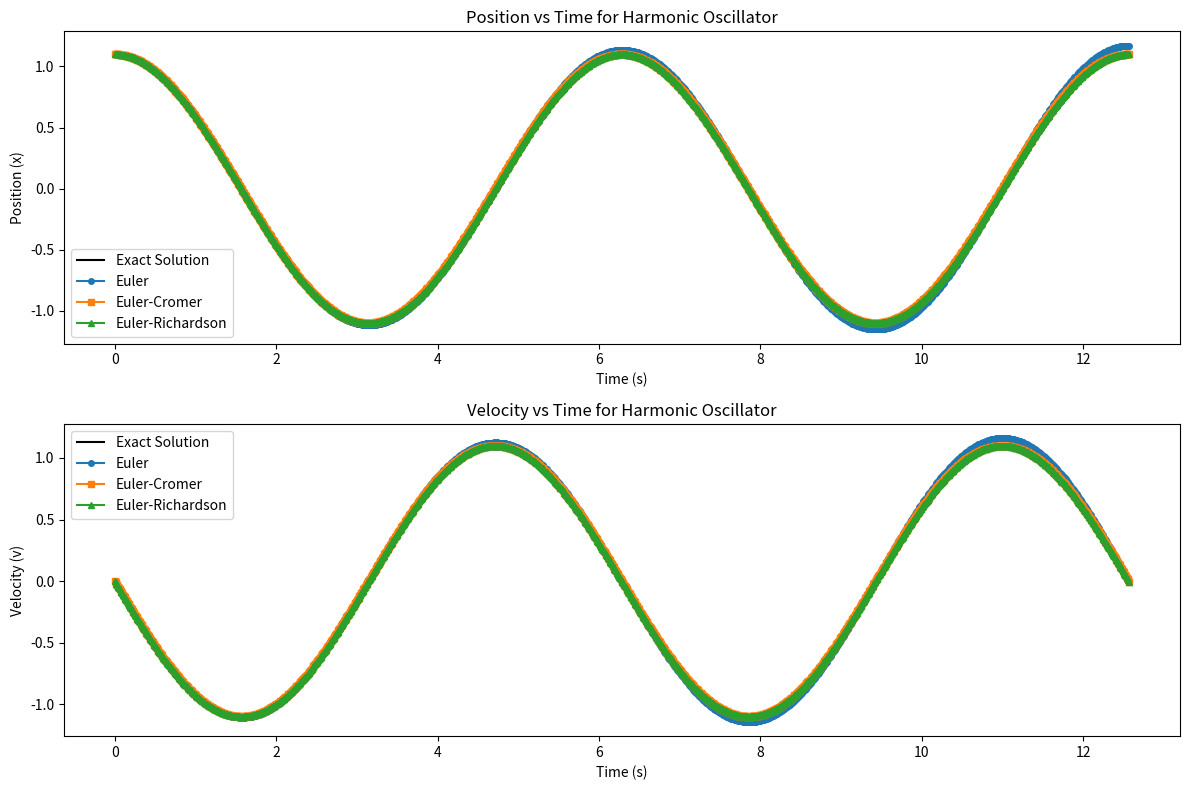

Here is the Python script that generated this plot:
import numpy as np
import matplotlib.pyplot as plt

# 解析解
def exact_solution(t):
    x_exact = 1.1 * np.cos(t)
    v_exact = -1.1 * np.sin(t)
    return x_exact, v_exact

# 欧拉方法
def euler_oscillator(delta_t, t_end):
    t = np.arange(0, t_end + delta_t, delta_t)
    x = np.zeros(len(t))
    v = np.zeros(len(t))
    x[0], v[0] = 1.1, 0
    for i in range(1, len(t)):
        v[i] = v[i-1] - delta_t * x[i-1]
        x[i] = x[i-1] + delta_t * v[i-1]
    return t, x, v

# 欧拉-克罗默方法
def euler_cromer_oscillator(delta_t, t_end):
    t = np.arange(0, t_end + delta_t, delta_t)
    x = np.zeros(len(t))
    v = np.zeros(len(t))
    x[0], v[0] = 1.1, 0
    for i in range(1, len(t)):
        v[i] = v[i-1] - delta_t * x[i-1]
        x[i] = x[i-1] + delta_t * v[i]
    return t, x, v

# 欧拉-理查森方法
def euler_richardson_oscillator(delta_t, t_end):
    t = np.arange(0, t_end + delta_t, delta_t)
    x = np.zeros(len(t))
    v = np.zeros(len(t))
    x[0], v[0] = 1.1, 0
    for i in range(1, len(t)):
        x_mid = x[i-1] + 0.5 * delta_t * v[i-1]
        v_mid = v[i-1] - 0.5 * delta_t * x[i-1]
        v[i] = v[i-1] - delta_t * x_mid
        x[i] = x[i-1] + delta_t * v_mid
    return t, x, v

# 比较不同算法的误差
def compute_oscillator_error(method, delta_t, t_end):
    t, x, v = method(delta_t, t_end)
    x_exact, v_exact = exact_solution(t)
    error_x = np.max(np.abs(x - x_exact))
    error_v = np.max(np.abs(v - v_exact))
    return error_x, error_v

# 模拟参数
t_end = 4*np.pi
delta_ts = [0.1, 0.05, 0.025, 0.01, 0.005]
errors = []

# 计算误差
for delta_t in delta_ts:
    errors.append([
        delta_t,
        *compute_oscillator_error(euler_oscillator, delta_t, 2*t_end),
        *compute_oscillator_error(euler_cromer_oscillator, delta_t, 2*t_end),
        *compute_oscillator_error(euler_richardson_oscillator, delta_t, 2*t_end)
    ])

# 将误差表格显示出来
import pandas as pd
columns = ["Δt",
           "Euler (x error)", "Euler (v error)",
           "Euler-Cromer (x error)", "Euler-Cromer (v error)",
           "Euler-Richardson (x error)", "Euler-Richardson (v error)"]
error_df = pd.DataFrame(errors, columns=columns)
error_df.to_csv("harmonic_oscillator_error_table.csv", index=False)

# 绘制数值解与解析解的比较
delta_t = 0.01  # 选择较小步长
t_exact = np.linspace(0, t_end, 1000)
x_exact, v_exact = exact_solution(t_exact)

t_euler, x_euler, v_euler = euler_oscillator(delta_t, t_end)
t_cromer, x_cromer, v_cromer = euler_cromer_oscillator(delta_t, t_end)
t_richardson, x_richardson, v_richardson = euler_richardson_oscillator(delta_t, t_end)

plt.figure(figsize=(12, 8))

# 位置图
plt.subplot(2, 1, 1)
plt.plot(t_exact, x_exact, label="Exact Solution", color="black")
plt.plot(t_euler, x_euler, 'o-', label="Euler", markersize=4)
plt.plot(t_cromer, x_cromer, 's-', label="Euler-Cromer", markersize=4)
plt.plot(t_richardson, x_richardson, '^-', label="Euler-Richardson", markersize=4)
plt.xlabel("Time (s)")
plt.ylabel("Position (x)")
plt.legend()
plt.title("Position vs Time for Harmonic Oscillator")

# 速度图
plt.subplot(2, 1, 2)
plt.plot(t_exact, v_exact, label="Exact Solution", color="black")
plt.plot(t_euler, v_euler, 'o-', label="Euler", markersize=4)
plt.plot(t_cromer, v_cromer, 's-', label="Euler-Cromer", markersize=4)
plt.plot(t_richardson, v_richardson, '^-', label="Euler-Richardson", markersize=4)
plt.xlabel("Time (s)")
plt.ylabel("Velocity (v)")
plt.legend()
plt.title("Velocity vs Time for Harmonic Oscillator")
plt.tight_layout()
plt.show()